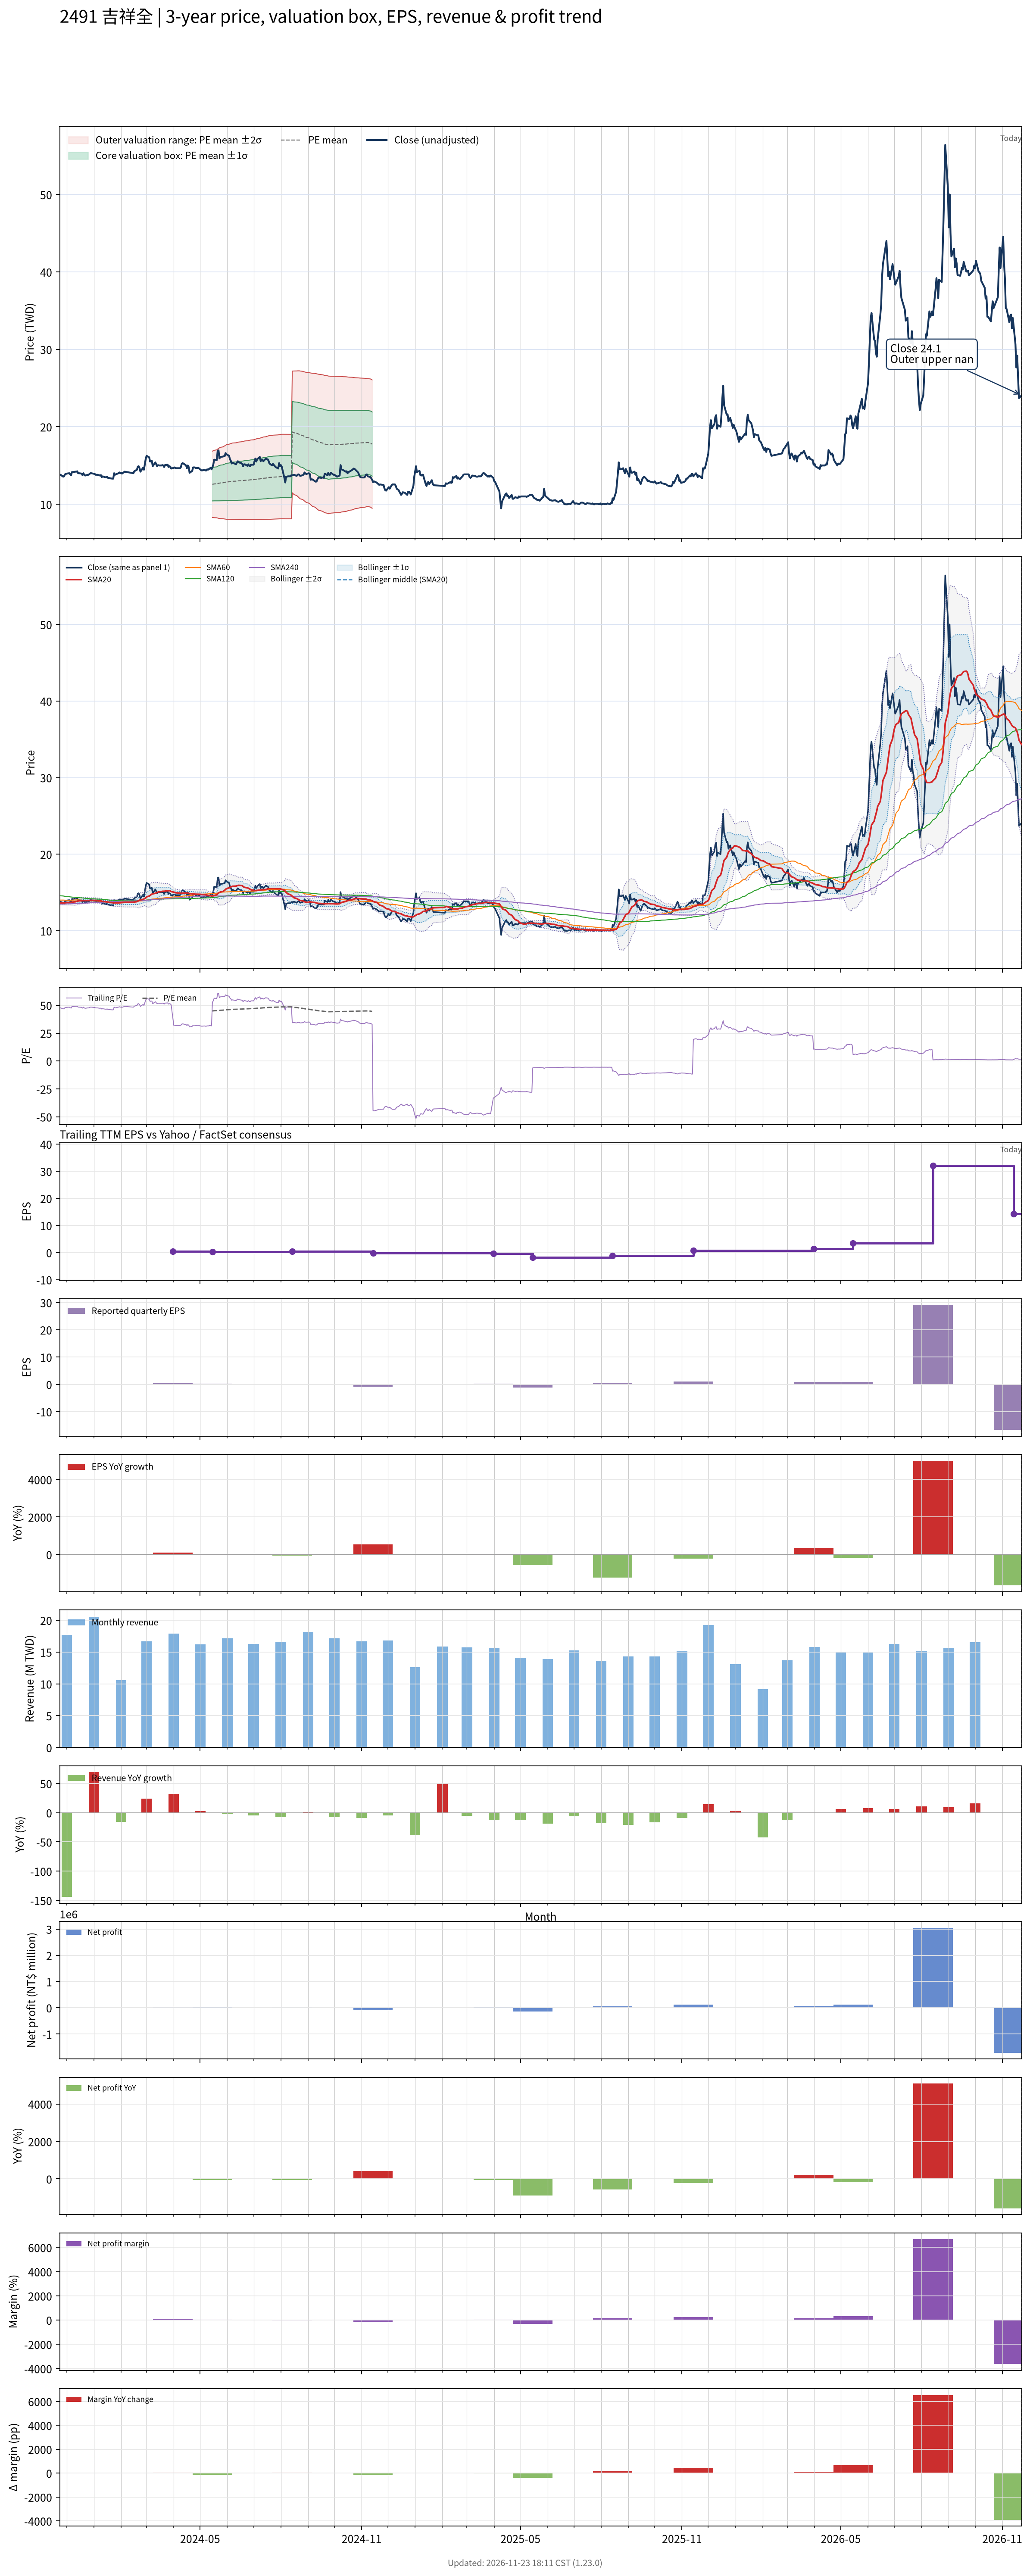

The table this chart was drawn from, first rows:
# chart-version: skill-stock-dynamic-val…
date, close, available_date, period_end, eps, ttm_eps, pe, pe_mean, pe_std, price_m2, price_m1, price_mean, price_p1, price_p2, forward_eps, forward_pe, forward_pe_mean, forward_pe_std, forward_price_m2, forward_price_m1, forward_price_mean, forward_price_p1, forward_price_p2, sma20
2023-11-23, 13.8, 2023-11-14, 2023-09-30, -0.13, 0.29, 47.59, , , , , , , , , , , , , , , , , 13.64
2023-11-24, 13.8, 2023-11-14, 2023-09-30, -0.13, 0.29, 47.59, , , , , , , , , , , , , , , , , 13.64
2023-11-27, 13.55, 2023-11-14, 2023-09-30, -0.13, 0.29, 46.72, , , , , , , , , , , , , , , , , 13.63
2023-11-28, 13.6, 2023-11-14, 2023-09-30, -0.13, 0.29, 46.9, , , , , , , , , , , , , , , , , 13.63
2023-11-29, 13.85, 2023-11-14, 2023-09-30, -0.13, 0.29, 47.76, , , , , , , , , , , , , , , , , 13.65
2023-11-30, 13.9, 2023-11-14, 2023-09-30, -0.13, 0.29, 47.93, , , , , , , , , , , , , , , , , 13.66
2023-12-01, 13.95, 2023-11-14, 2023-09-30, -0.13, 0.29, 48.1, , , , , , , , , , , , , , , , , 13.68
2023-12-04, 14, 2023-11-14, 2023-09-30, -0.13, 0.29, 48.28, , , , , , , , , , , , , , , , , 13.69
2023-12-05, 13.85, 2023-11-14, 2023-09-30, -0.13, 0.29, 47.76, , , , , , , , , , , , , , , , , 13.69
2023-12-06, 13.75, 2023-11-14, 2023-09-30, -0.13, 0.29, 47.41, , , , , , , , , , , , , , , , , 13.7
2023-12-07, 14.15, 2023-11-14, 2023-09-30, -0.13, 0.29, 48.79, , , , , , , , , , , , , , , , , 13.73
2023-12-08, 14.15, 2023-11-14, 2023-09-30, -0.13, 0.29, 48.79, , , , , , , , , , , , , , , , , 13.76
2023-12-11, 14.2, 2023-11-14, 2023-09-30, -0.13, 0.29, 48.97, , , , , , , , , , , , , , , , , 13.79
2023-12-12, 14.2, 2023-11-14, 2023-09-30, -0.13, 0.29, 48.97, , , , , , , , , , , , , , , , , 13.82
2023-12-13, 14.25, 2023-11-14, 2023-09-30, -0.13, 0.29, 49.14, , , , , , , , , , , , , , , , , 13.87
2023-12-14, 14, 2023-11-14, 2023-09-30, -0.13, 0.29, 48.28, , , , , , , , , , , , , , , , , 13.88
2023-12-15, 14, 2023-11-14, 2023-09-30, -0.13, 0.29, 48.28, , , , , , , , , , , , , , , , , 13.9
2023-12-18, 13.95, 2023-11-14, 2023-09-30, -0.13, 0.29, 48.1, , , , , , , , , , , , , , , , , 13.92
2023-12-19, 13.75, 2023-11-14, 2023-09-30, -0.13, 0.29, 47.41, , , , , , , , , , , , , , , , , 13.92
2023-12-20, 14, 2023-11-14, 2023-09-30, -0.13, 0.29, 48.28, , , , , , , , , , , , , , , , , 13.94
2023-12-21, 13.8, 2023-11-14, 2023-09-30, -0.13, 0.29, 47.59, , , , , , , , , , , , , , , , , 13.94
2023-12-22, 13.7, 2023-11-14, 2023-09-30, -0.13, 0.29, 47.24, , , , , , , , , , , , , , , , , 13.93
2023-12-25, 13.8, 2023-11-14, 2023-09-30, -0.13, 0.29, 47.59, , , , , , , , , , , , , , , , , 13.94
2023-12-26, 13.8, 2023-11-14, 2023-09-30, -0.13, 0.29, 47.59, , , , , , , , , , , , , , , , , 13.95
2023-12-27, 13.9, 2023-11-14, 2023-09-30, -0.13, 0.29, 47.93, , , , , , , , , , , , , , , , , 13.96
2023-12-28, 14, 2023-11-14, 2023-09-30, -0.13, 0.29, 48.28, , , , , , , , , , , , , , , , , 13.96
2023-12-29, 14, 2023-11-14, 2023-09-30, -0.13, 0.29, 48.28, , , , , , , , , , , , , , , , , 13.96
2024-01-02, 13.9, 2023-11-14, 2023-09-30, -0.13, 0.29, 47.93, , , , , , , , , , , , , , , , , 13.96
2024-01-03, 13.8, 2023-11-14, 2023-09-30, -0.13, 0.29, 47.59, , , , , , , , , , , , , , , , , 13.96
2024-01-04, 13.8, 2023-11-14, 2023-09-30, -0.13, 0.29, 47.59, , , , , , , , , , , , , , , , , 13.96
2024-01-05, 13.8, 2023-11-14, 2023-09-30, -0.13, 0.29, 47.59, , , , , , , , , , , , , , , , , 13.94
2024-01-08, 13.7, 2023-11-14, 2023-09-30, -0.13, 0.29, 47.24, , , , , , , , , , , , , , , , , 13.92
2024-01-09, 13.75, 2023-11-14, 2023-09-30, -0.13, 0.29, 47.41, , , , , , , , , , , , , , , , , 13.89
2024-01-10, 13.5, 2023-11-14, 2023-09-30, -0.13, 0.29, 46.55, , , , , , , , , , , , , , , , , 13.86
2024-01-11, 13.6, 2023-11-14, 2023-09-30, -0.13, 0.29, 46.9, , , , , , , , , , , , , , , , , 13.83
2024-01-12, 13.55, 2023-11-14, 2023-09-30, -0.13, 0.29, 46.72, , , , , , , , , , , , , , , , , 13.8
2024-01-15, 13.45, 2023-11-14, 2023-09-30, -0.13, 0.29, 46.38, , , , , , , , , , , , , , , , , 13.78
2024-01-16, 13.55, 2023-11-14, 2023-09-30, -0.13, 0.29, 46.72, , , , , , , , , , , , , , , , , 13.76
2024-01-17, 13.4, 2023-11-14, 2023-09-30, -0.13, 0.29, 46.21, , , , , , , , , , , , , , , , , 13.74
2024-01-18, 13.4, 2023-11-14, 2023-09-30, -0.13, 0.29, 46.21, , , , , , , , , , , , , , , , , 13.71
2024-01-19, 13.35, 2023-11-14, 2023-09-30, -0.13, 0.29, 46.03, , , , , , , , , , , , , , , , , 13.69
2024-01-22, 13.3, 2023-11-14, 2023-09-30, -0.13, 0.29, 45.86, , , , , , , , , , , , , , , , , 13.67
2024-01-23, 13.3, 2023-11-14, 2023-09-30, -0.13, 0.29, 45.86, , , , , , , , , , , , , , , , , 13.64
2024-01-24, 14, 2023-11-14, 2023-09-30, -0.13, 0.29, 48.28, , , , , , , , , , , , , , , , , 13.65
2024-01-25, 13.8, 2023-11-14, 2023-09-30, -0.13, 0.29, 47.59, , , , , , , , , , , , , , , , , 13.65
2024-01-26, 13.85, 2023-11-14, 2023-09-30, -0.13, 0.29, 47.76, , , , , , , , , , , , , , , , , 13.64
2024-01-29, 14, 2023-11-14, 2023-09-30, -0.13, 0.29, 48.28, , , , , , , , , , , , , , , , , 13.64
2024-01-30, 14.1, 2023-11-14, 2023-09-30, -0.13, 0.29, 48.62, , , , , , , , , , , , , , , , , 13.65
2024-01-31, 14, 2023-11-14, 2023-09-30, -0.13, 0.29, 48.28, , , , , , , , , , , , , , , , , 13.66
2024-02-01, 14.05, 2023-11-14, 2023-09-30, -0.13, 0.29, 48.45, , , , , , , , , , , , , , , , , 13.67
2024-02-02, 13.95, 2023-11-14, 2023-09-30, -0.13, 0.29, 48.1, , , , , , , , , , , , , , , , , 13.68
2024-02-05, 14.2, 2023-11-14, 2023-09-30, -0.13, 0.29, 48.97, , , , , , , , , , , , , , , , , 13.71
2024-02-15, 14, 2023-11-14, 2023-09-30, -0.13, 0.29, 48.28, , , , , , , , , , , , , , , , , 13.72
2024-02-16, 14.25, 2023-11-14, 2023-09-30, -0.13, 0.29, 49.14, , , , , , , , , , , , , , , , , 13.76
2024-02-19, 14.45, 2023-11-14, 2023-09-30, -0.13, 0.29, 49.83, , , , , , , , , , , , , , , , , 13.8
2024-02-20, 14.85, 2023-11-14, 2023-09-30, -0.13, 0.29, 51.21, , , , , , , , , , , , , , , , , 13.86
2024-02-21, 14.9, 2023-11-14, 2023-09-30, -0.13, 0.29, 51.38, , , , , , , , , , , , , , , , , 13.94
2024-02-22, 14.65, 2023-11-14, 2023-09-30, -0.13, 0.29, 50.52, , , , , , , , , , , , , , , , , 13.99
2024-02-23, 14.2, 2023-11-14, 2023-09-30, -0.13, 0.29, 48.97, , , , , , , , , , , , , , , , , 14.03
... 667 more rows
